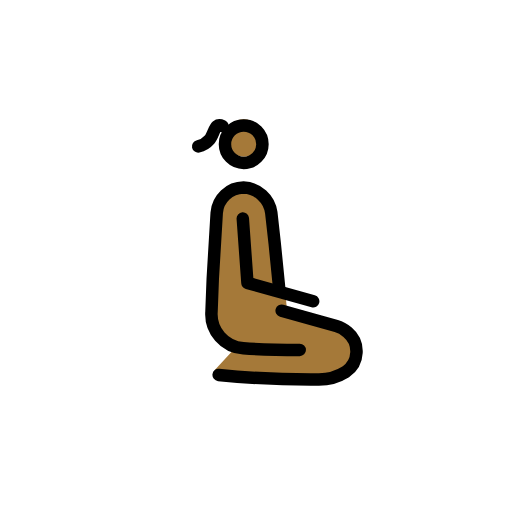
t = 0.00 s
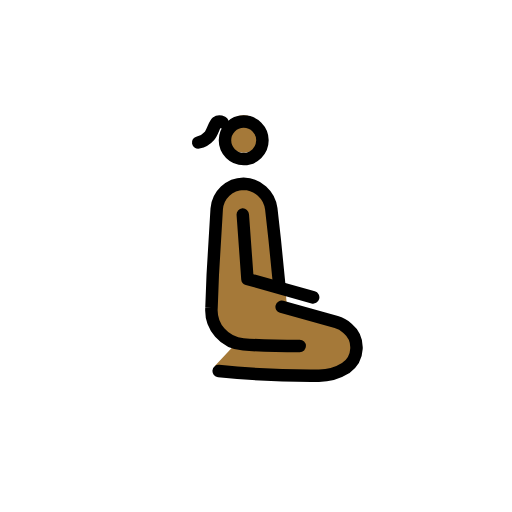
t = 0.79 s
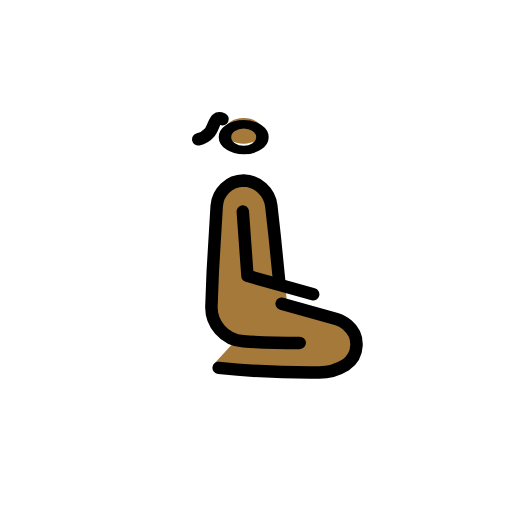
t = 1.43 s
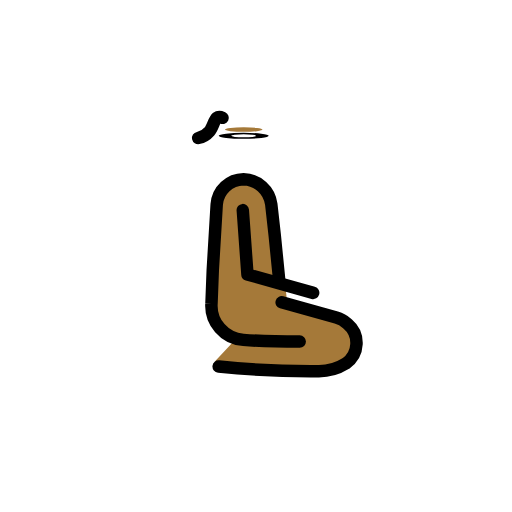
t = 2.10 s
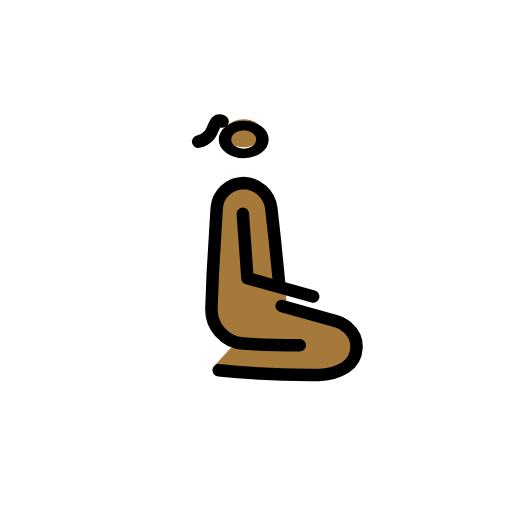
t = 2.85 s
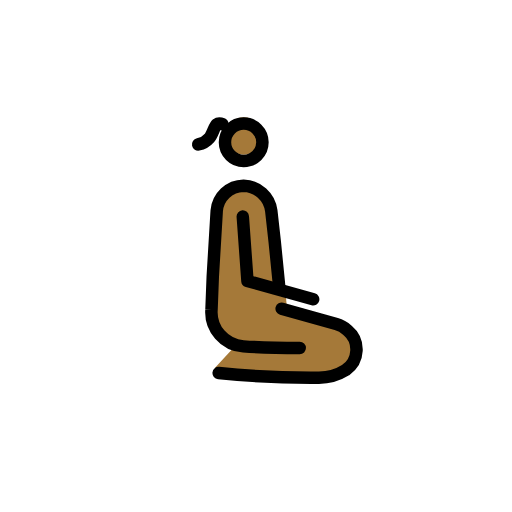
t = 3.41 s

The animated SVG that drew these frames (rendered in a browser with its animation timeline set to each time). Animation: 3 SMIL elements (animateTransform=3); one cycle of 4.20 s, repeats indefinitely.

<?xml version='1.0' encoding='utf-8'?>
<svg xmlns="http://www.w3.org/2000/svg" id="emoji" viewBox="-5 -5 82 82" width="200" height="200" role="img">
  <title>OpenMoji: woman kneeling: medium-dark skin tone, facing right</title><g><g id="color" transform="scale(-1, 1) translate(-72, 0)" />
  <g id="skin" transform="scale(-1, 1) translate(-72, 0)">
    <g transform="translate(37.9688 17.0938)"><g><g transform="translate(-37.9688 -17.0938)"><circle cx="37.9688" cy="17.0938" r="3" fill="#a57939" />
    </g><animateTransform attributeName="transform" type="scale" values="1 1;1 1;1 .12;1 1;1 1" dur="4.2s" repeatCount="indefinite" /></g></g><path fill="#a57939" d="M29.1644,51.3625c4.0423,0,6.7854-.434,8.864-.5845,3.02-.2186,5.4881-2.515,5.2635-5.5345l-.96-14.881c0-.7383-.1846-4.916-4.5-4.916a3.3534,3.3534,0,0,0-2.6259,1.1984A7.7321,7.7321,0,0,0,33.2869,31.99l.0445,4.3723-1.9057,4.0393-.3792,4.2217-7.7206,2.4354a4.4272,4.4272,0,0,0-1.75,1.0181l-.075.071a4.3761,4.3761,0,0,0,.31,6.7008,7.7935,7.7935,0,0,0,4.413,1.3025c6.94.2112,16.4115-1.8578,16.4115-1.8578l-3.224-3.4764" />
  </g>
  <g id="line" transform="scale(-1, 1) translate(-72, 0)">
    <g id="Kneeing_Woman">
      <g transform="translate(37.9688 18.094)"><g><g transform="translate(-37.9688 -18.094)"><circle cx="37.9688" cy="18.094" r="3" fill="none" stroke="#000" stroke-miterlimit="10" stroke-width="2" />
      </g><animateTransform attributeName="transform" type="scale" values="1 1;1 1;1 .12;1 1;1 1" dur="4.2s" repeatCount="indefinite" /></g></g><path fill="none" stroke="#000" stroke-linecap="round" stroke-linejoin="round" stroke-width="2" d="M29,51.042c4.0423,0,6.95-.1135,9.0284-.264a5.4916,5.4916,0,0,0,5.0991-5.855l-.2027-5.3-.6323-10.5385A4.3671,4.3671,0,0,0,38,25.042h0a4.6314,4.6314,0,0,0-4.4463,4.0171L33,34.021l-.7,7.021" />
      <path fill="none" stroke="#000" stroke-linecap="round" stroke-linejoin="round" stroke-width="2" d="M31.89,44.762l-8.7493,2.4432a4.4945,4.4945,0,0,0-1.75.9614l-.075.067a3.9881,3.9881,0,0,0,.3105,6.3276,8.1207,8.1207,0,0,0,4.4127,1.23,145.2047,145.2047,0,0,0,15.94-.7448" />
      <polyline fill="none" stroke="#000" stroke-linecap="round" stroke-linejoin="round" stroke-width="2" points="38.115 29.992 37.369 40.305 26.845 43.248" />
    </g>
    <path fill="none" stroke="#000" stroke-linecap="round" stroke-linejoin="round" stroke-width="2" d="M41.354,15.2087s.5786-.27.9253.0177c.408.3372.6855,1.5991,1.1679,2.145A3.2612,3.2612,0,0,0,45.26,18.4431" />
  </g>
<animateTransform attributeName="transform" type="translate" values="0 0;0 -1.5;0 0" dur="3.8s" repeatCount="indefinite" /></g></svg>
